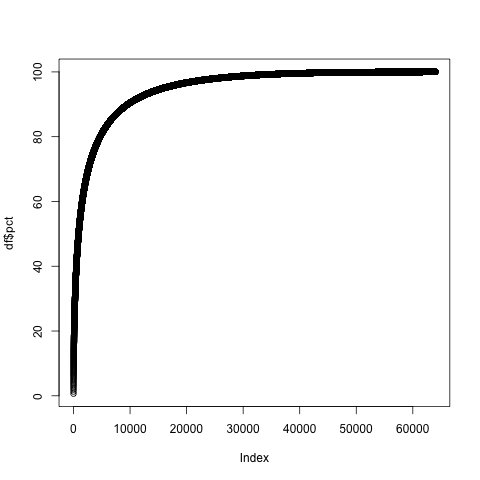

Values plotted in this chart, from the file beside it:
value, count, cumsum, pct
just, 305401, 305401, 0.65
said, 305303, 610704, 1.3
like, 273848, 884552, 1.89
get, 227677, 1112229, 2.37
time, 225159, 1337388, 2.85
new, 195514, 1532902, 3.27
good, 180931, 1713833, 3.66
day, 178453, 1892286, 4.04
don, 166812, 2059098, 4.39
know, 164264, 2223362, 4.74
people, 162805, 2386167, 5.09
love, 162110, 2548277, 5.44
year, 147846, 2696123, 5.75
go, 142602, 2838725, 6.06
make, 131582, 2970307, 6.34
going, 127087, 3097394, 6.61
think, 126647, 3224041, 6.88
last, 125742, 3349783, 7.15
great, 124757, 3474540, 7.41
today, 119379, 3593919, 7.67
really, 114612, 3708531, 7.91
way, 113388, 3821919, 8.16
got, 108603, 3930522, 8.39
want, 107631, 4038153, 8.62
work, 106985, 4145138, 8.85
right, 104864, 4250002, 9.07
did, 104707, 4354709, 9.29
thanks, 99074, 4453783, 9.5
need, 97956, 4551739, 9.71
years, 93690, 4645429, 9.91
life, 93333, 4738762, 10.11
say, 87038, 4825800, 10.3
take, 86432, 4912232, 10.48
made, 84975, 4997207, 10.66
come, 84044, 5081251, 10.84
home, 83632, 5164883, 11.02
little, 83361, 5248244, 11.2
week, 81293, 5329537, 11.37
best, 80595, 5410132, 11.55
night, 79876, 5490008, 11.72
school, 76672, 5566680, 11.88
game, 75503, 5642183, 12.04
state, 74597, 5716780, 12.2
things, 74591, 5791371, 12.36
let, 70943, 5862314, 12.51
world, 70233, 5932547, 12.66
long, 69461, 6002008, 12.81
happy, 67433, 6069441, 12.95
better, 67293, 6136734, 13.1
old, 65384, 6202118, 13.24
look, 64765, 6266883, 13.37
city, 64543, 6331426, 13.51
man, 64337, 6395763, 13.65
big, 64155, 6459918, 13.79
feel, 58504, 6518422, 13.91
follow, 57425, 6575847, 14.03
help, 57106, 6632953, 14.15
hope, 56955, 6689908, 14.28
sure, 56759, 6746667, 14.4
thing, 56523, 6803190, 14.52
... 63,914 more rows
